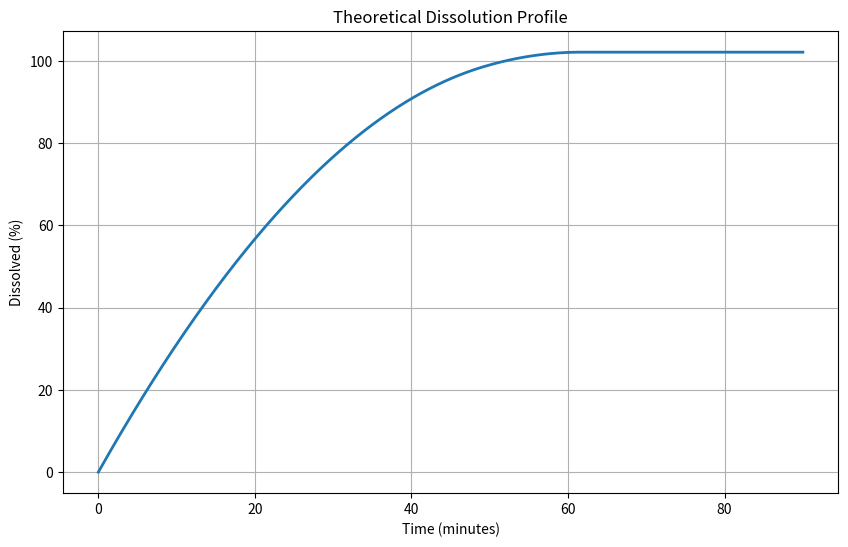

Here is the Python script that generated this plot:
import numpy as np
from scipy.integrate import odeint
import matplotlib.pyplot as plt


def calculate_D(temp_C, viscosity_Pas, r_molecule):
    R = 8.314  
    T = temp_C + 273.15
    return (R * T) / (6 * np.pi * viscosity_Pas * r_molecule * 6.022e23)  # m²/s


def calculate_Sh(r_particle, D, velocity, visc_fluid=0.00089, rho_fluid=1000):
    Re = 2 * r_particle * velocity * rho_fluid / visc_fluid 
    Sc = visc_fluid / (rho_fluid * D) 
    return 2 + 0.6 * np.sqrt(Re) * (Sc) ** (1 / 3)


def calculate_solubility(temp_C, delta_h=25e3, Tm=150, logP=2.5):
    """Yalkowsky (mol/m³)"""
    R = 8.314  
    T = temp_C + 273.15
    S_ideal = 10**(0.8 - logP)
    S_corr = S_ideal * np.exp(-delta_h/R * (1/T - 1/(Tm+273.15)))
    return S_corr * 1e3

def dissolution_model(y, t, params):
    M = max(y[0], 0)
    r = (3 * M / (4 * np.pi * params['density'])) ** (1 / 3) if M > 1e-18 else 0

    D = calculate_D(params['temp'], params['viscosity'], params['r_mol'])
    Sh = calculate_Sh(r, D, params['velocity'])
    h = 2 * r / Sh if Sh > 1e-6 else 1e-6

    Cs_molar = calculate_solubility(params['temp'], params['delta_h'],
                                    params['Tm'], params['logP'])
    Cs = Cs_molar * params['MW'] 

    # 溶出速率计算
    Ct = M / params['V']
    concentration_driving = max(Cs - Ct, 0)
    S = 4 * np.pi * r ** 2 if r > 1e-9 else 0
    dMdt = -S * D * concentration_driving / h if r > 1e-9 else 0

    return [dMdt]


# ----------------- 参数配置 -----------------
params = {
    'r0': 36e-6,  # 初始粒子半径(m) 外部实验参数
    'temp': 37.0,  # 温度(°C) 外部实验参数
    'V': 0.0005,  # 介质体积(m³) 外部实验参数
    'velocity': 0.02,  # 流体速度(m/s) 外部实验参数
    # velocity=0.02 m/s 对应 约50 RPM（假设桨叶直径25 mm且修正系数0.3）。

    'viscosity': 0.00089,  # 介质粘度(Pa·s) 温度变化
    'r_mol': 0.5e-9,  # 分子半径(m) 材料内在性质
    'MW': 0.206,  # 分子量(kg/mol) 材料内在性质
    'density': 1030.0,  # 密度(kg/m³) 温度变化
    'delta_h': 25e3,  # 熔解焓(J/mol) 材料内在性质
    'Tm': 76.0,  # 熔点(°C) 材料内在性质
    'logP': 3.7  # 辛醇/水分配系数 材料内在性质
}

# ----------------- 执行计算 -----------------
initial_M = 4 / 3 * np.pi * (params['r0'] ** 3) * params['density']
t = np.linspace(0, 5400, 1000)  # 0-1小时
solution = odeint(dissolution_model, [initial_M], t, args=(params,))
M_dissolved = initial_M - solution[:, 0]

# ----------------- 结果可视化 -----------------
plt.figure(figsize=(10, 6))
plt.plot(t / 60, 100 * M_dissolved / initial_M, linewidth=2)
plt.title('Theoretical Dissolution Profile')
plt.xlabel('Time (minutes)')
plt.ylabel('Dissolved (%)')
plt.grid(True)
plt.show()

# 提取并格式化数据
X = np.round(t / 60, 2)        # 时间(分钟)
Y = np.round(100 * M_dissolved / initial_M, 2)  # 溶出百分比

# 输出前10个数据点验证
print("Time(min)\tDissolved(%)")
for x, y in zip(X[:10], Y[:10]):
    print(f"{x*100:.2f}\t\t{y*100:.2f}")

# 完整数据矩阵 (1000×2 array)
dissolution_data = np.column_stack((X, Y))
